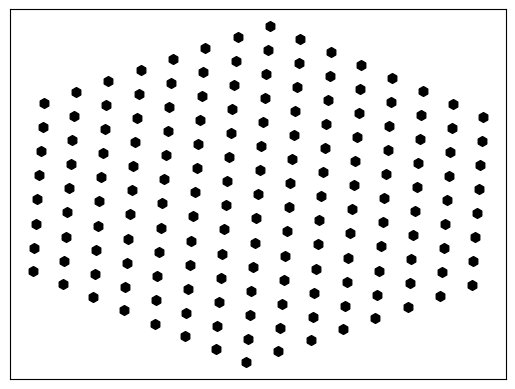

Here is the Python script that generated this plot: (Note: this script raises an exception after producing the figure.)
#!/usr/bin/env python
# -*-coding: utf-8 -*-


#Opt_Trans_Net.py
#David W. Landay
#LAST UPDATED: 02-07-2019

import numpy as np
import networkx as nx
#import pydot
import matplotlib.pyplot as plt
import sys,os

##################################FUNCTIONS#####################################
def plot_lattice(network, save=False):
    """
        PLOT_LATTICE: Draws the network on a hexagonal lattice.

                    ARGS:
                        network: a networkx graph. Type: networkx Graph object
                        save:    an option to save the drawing. Type: Boolean

                 RETURNS:
                        Outputs a graphical representation of the network.
    """

    #get the central node:
    center_node = (len(network.nodes) - 1) / 2

    #spring out from all of its neighbors:
    springFrom = [edges for edges in network.edges if center_node in edges]

    pos = nx.kamada_kawai_layout(network, center=(0,0), weight=None) #this gives me the hexagon!

    nx.draw_networkx_nodes(network, pos=pos, node_size=50, node_shape='h', node_color='k')
    widths = [np.sqrt(network[u][v]['weight']) for u,v in network.edges()]
    nx.draw_networkx_edges(network, pos=pos, center=springFrom, edge_color='gray', width=widths)
    plt.show()

def symmetrize(idx, val, mat):
    """
        SYMMETRIZE: stores a value at both the ij_th and ji_th indices in a
                    matrix.

                ARGS:
                    idx: a tuple representation of the ij_th positionselfself.
                         Type: tuple
                    val: the value to store at (i,j) and (j,i). Type: tuple
                    mat: a numpy array. Type: np.ndarray

            RETURNS:
                    NONE. Edits a matrix in place
    """
    mat[idx] = val
    mat[idx[1], idx[0]] = val

################################################################################

#create the system:
class Transport(object):
    """
        TRANSPORT:
    """

    def __init__(self, src=0, base=2):

        #location of the source node:
        self.src = src

        #number of nodes in the base:
        self.base = base

        #num_nodes in middle of hexagons:
        self.middle = self.base + (self.base - 1)

        #number of nodes in the lattice:
        self.num_nodes = 0

        #create a list of nodes:
        self.nodes = []

        #create a list of edges:
        self.edges = []

        #create a networkx graph:
        self.G = nx.Graph()

        #create the adjacency matrix:
        self.adj_mat = np.empty((self.num_nodes, self.num_nodes), dtype=float)

    def get_num_nodes(self):
        """
            GET_NUM_NODES: calculates the number of nodes in a hexagonal
                           lattice with all side lengths = b
        """

        self.num_nodes = self.base**2 + self.base*(self.base - 1) + (self.base - 1)**2

    def check_valid_src(self):
        """
            CHECK_VALID_SRC: given the base length of the src, and the input src
                            we want to check if that src (node number) exists
                            in the hexagonal lattice
        """
        if self.src in range(self.num_nodes):
            return True
        else:
            return False

    def get_nodes(self):
        """
            GET_NODES: Populates a list of all nodes
        """
        self.nodes = [i for i in range(self.num_nodes)]

    def get_edges(self, u_or_l):
        """
            GET_EDGES: gets tuple representation of edges from an upper or lower
                       section of a hexagon.

                       ARGS:
                            u_or_l: list of lists representing upper or lower
                                    section of a hexagon. Type: list

                    RETURNS:
                            a list of tuples representing edges
        """

        edges = []

        #get edges based on hexagonal geometry:
        for row,nxt in zip(u_or_l, u_or_l[1:]):

            #neighbors that are immediately to the right:
            horiz = [i for i in zip(row, row[1:])]
            vert  = [i for i in zip(row, nxt)]
            diag  = [i for i in zip(row, nxt[1:])]
            cent  = [i for i in zip(nxt, nxt[1:])]

            #update edges:
            edges.extend(horiz)
            edges.extend(vert)
            edges.extend(cent)
            edges.extend(diag)


        return edges

    def make_edge_list(self):
        """
            MAKE_EDGE_LIST: creates edges between edges in the network such that
                            the edges produce a hexagonal lattice.
        """

        #store edges:
        edge_list = []

        #indices we care about:
        nodesInEachRow = [i for i in range(self.base, self.middle + 1)]
        nodesInEachRow.extend(nodesInEachRow[::-1][1:])
        indices = np.cumsum(nodesInEachRow)

        #store setup lists:
        setup = [self.nodes[:indices[0]]]

        #use the #_of_nodes in each row to build the setup list:
        for idx,i in enumerate(indices):
            try:
                setup.append(self.nodes[i:indices[idx+1]])
            except IndexError:
                pass

        #store upper and lower half of triangle:
        upper = self.get_edges(setup[:self.base])
        lower = self.get_edges(setup[::-1][:self.base])

        #now we have to make the edgelist:
        edge_list.extend(upper+lower)
        self.edges = edge_list

    def make_adj(self):
        """
            MAKE_ADJ: constructs network and the adjacency matrix of the network
        """
        #make an adjacency matrix:
        self.G.add_nodes_from(self.nodes)
        self.G.add_edges_from(self.edges,weight=1)
        self.adj_mat = nx.adjacency_matrix(self.G).todense()

    def run_sim(self, i_0, gamma):
        """
            RUN_SIM: runs the Bohn and Magnasco network simulation on a
                     hexagonal lattice

                    ARGS:
                        gamma: the scale factor (tuneable param). Type: Float
                               between 0 and 1.
                RETURNS:
                        output of the simulation on a hexagonal lattice.
        """
        #Define paramters:
        Gamma = (2*gamma)/(gamma + 1)

        #define i_k, set the src current:
        i_k = np.full(self.num_nodes,
                      (-i_0/(self.num_nodes-1)))
        i_k[self.src] = i_0

        #initialize a random set of conductances and weights:
        k_kl = np.random.uniform(low=0, high=1000, size=len(self.G.edges))
        k_kl = (k_kl/np.sum(k_kl))**(1/gamma)

        #get the conductance matrix K:
        K = np.zeros(self.adj_mat.shape)

        #set the values in positions corresponding to adj_mat:
        for idx,edge in enumerate(self.G.edges):
            symmetrize(edge, k_kl[idx], K)

        #update n times:
        for i in range(30):

            #get Lambda:
            L = np.diag(np.sum(K, axis=1))

            #get A:
            A = (L - K)

            #calculate potential at nodes by solving system of linear equations:
            U_k = np.linalg.solve(A, i_k).reshape(1,self.num_nodes)
            #print(self.adj_mat.shape)
            #print(U_k.shape)

            #get the potentials among the links:
            U = np.multiply(U_k,self.adj_mat)
            U = U-U.T

            #get the currents at each edge:
            I_kl = np.multiply(K,U)

            #update i_k:
            i_k = np.sum(I_kl,axis=1)

            #update K:
            mask = I_kl !=0
            K = np.copy(I_kl)
            K[mask] = abs(K[mask])**-(Gamma-2)
            print(np.sum(np.power(np.abs(K),Gamma)))
        #set the I_kl to the weights of the edges:
        for u,v in self.G.edges():
            self.G[u][v]['weight'] = np.abs(I_kl[(u,v)])

        #plot the lattice:
        plot_lattice(self.G, False)

if __name__ == '__main__':

    #create a network:
    hex_net = Transport(0,8)

    #build the network:
    hex_net.get_num_nodes()

    #check if valid source:
    hex_net.check_valid_src()

    #get a list of nodes:
    hex_net.get_nodes()

    #create the edge list:
    hex_net.make_edge_list()
    #print(hex_net.edges)

    #make an adjacency matrix:
    hex_net.make_adj()

    #run the simulation:
    hex_net.run_sim(1000, 0.5)
